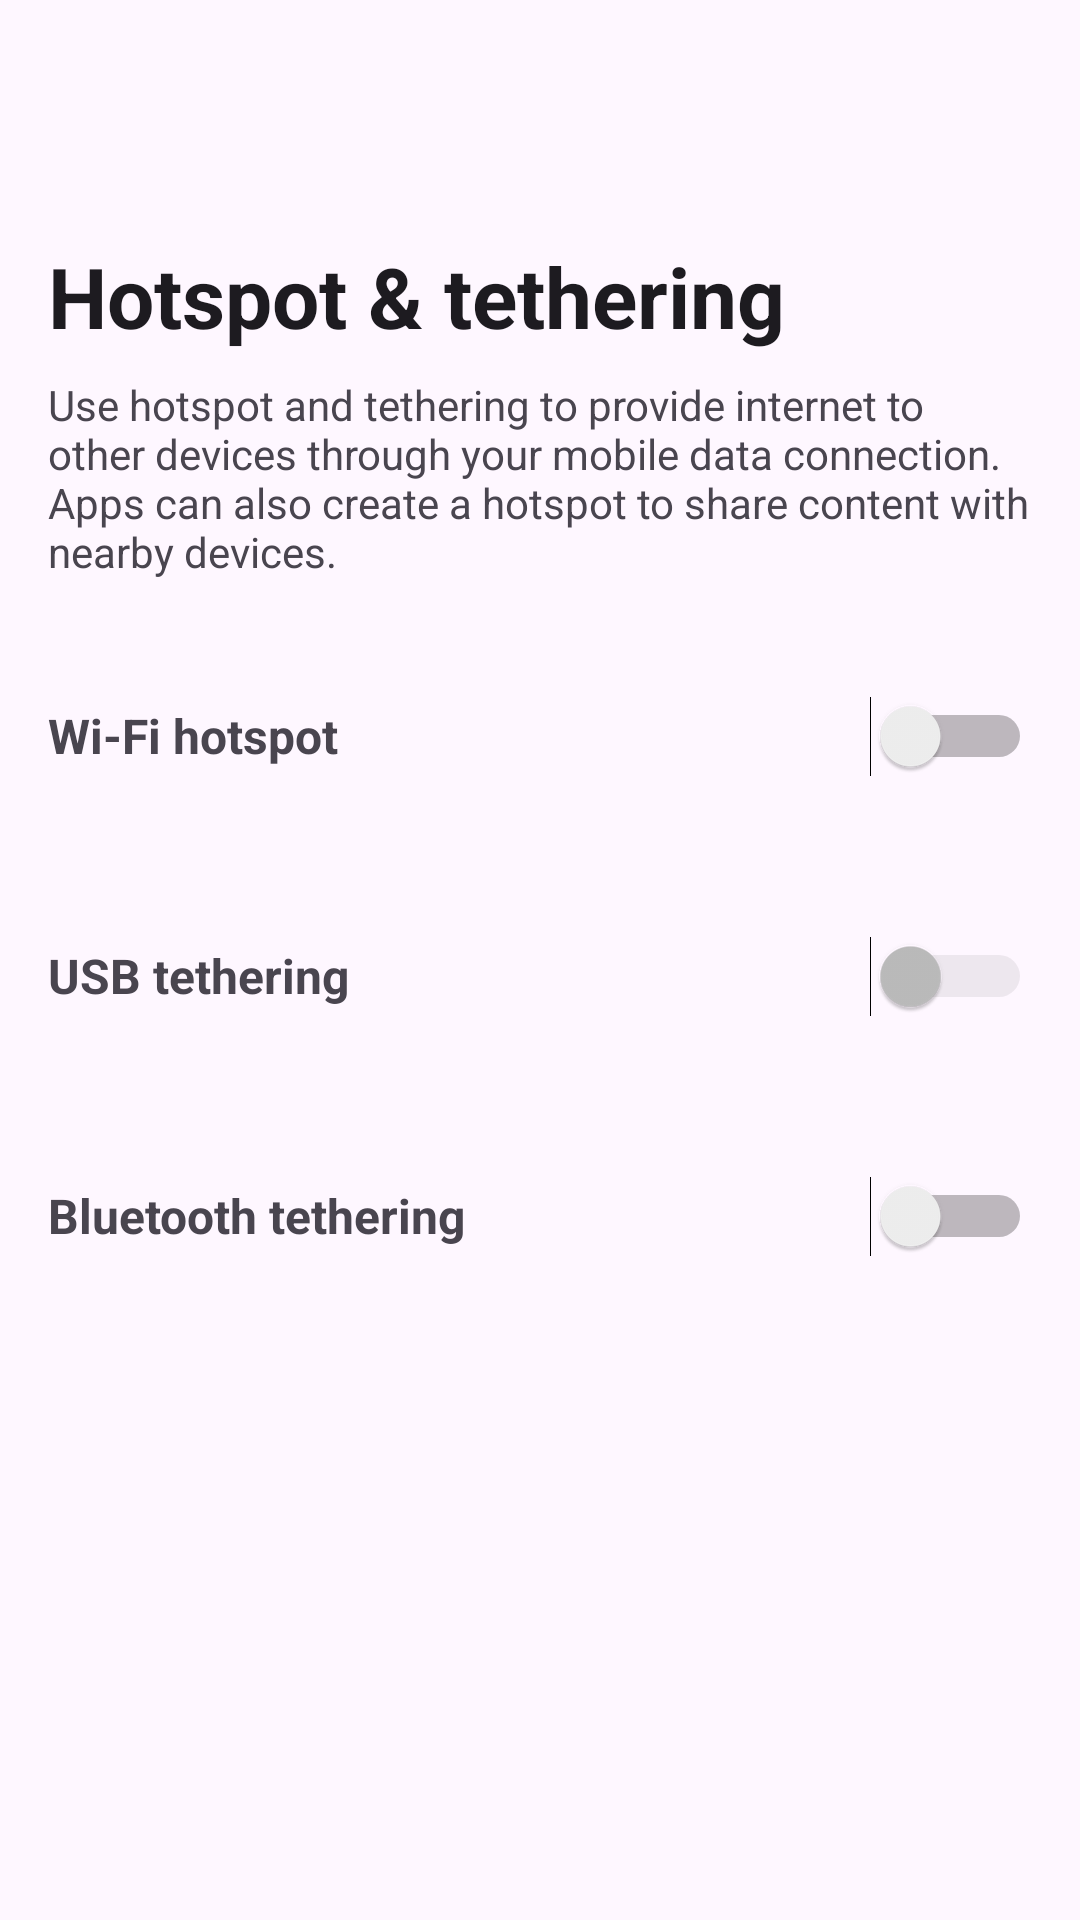

Here is an Android app screen rendered from its layout file. Give the layout XML and the strings, colors and styles it references.
<!-- AndroidManifest.xml: application theme Theme.BreadcrumbSettings -->
<!-- res/layout/activity_hotspot_detail.xml -->
<RelativeLayout xmlns:android="http://schemas.android.com/apk/res/android"
    xmlns:app="http://schemas.android.com/apk/res-auto"
    android:layout_width="match_parent"
    android:layout_height="match_parent">

    <ScrollView
        android:layout_width="match_parent"
        android:layout_height="match_parent"
        android:layout_above="@id/breadcrumbs_container">

        <LinearLayout
            android:layout_width="match_parent"
            android:layout_height="wrap_content"
            android:orientation="vertical">

            
            <androidx.appcompat.widget.Toolbar
                android:id="@+id/toolbar"
                android:layout_width="match_parent"
                android:layout_height="?attr/actionBarSize"
                android:background="?attr/colorSurface"
                android:theme="@style/ThemeOverlay.AppCompat.Light"
                app:navigationIcon="@drawable/baseline_arrow_back_24"
                app:title="" />

            
            <TextView
                android:id="@+id/pageTitle"
                android:layout_width="match_parent"
                android:layout_height="wrap_content"
                android:layout_marginTop="16dp"
                android:layout_marginStart="16dp"
                android:layout_marginEnd="16dp"
                android:text="Hotspot &amp; tethering"
                android:textSize="28sp"
                android:textStyle="bold"
                android:textColor="?android:attr/textColorPrimary" />

            
            <TextView
                android:id="@+id/pageSubtitle"
                android:layout_width="match_parent"
                android:layout_height="wrap_content"
                android:layout_marginTop="8dp"
                android:layout_marginStart="16dp"
                android:layout_marginEnd="16dp"
                android:layout_marginBottom="16dp"
                android:text="Use hotspot and tethering to provide internet to other devices through your mobile data connection. Apps can also create a hotspot to share content with nearby devices."
                android:textSize="14sp"
                android:textColor="?android:attr/textColorSecondary" />

            
            <LinearLayout
                android:id="@+id/wifi_hotspot_row"
                android:layout_width="match_parent"
                android:layout_height="wrap_content"
                android:orientation="horizontal"
                android:gravity="center_vertical"
                android:clickable="true"
                android:focusable="true"
                android:background="?attr/selectableItemBackground"
                android:paddingStart="16dp"
                android:paddingEnd="16dp"
                android:paddingTop="12dp"
                android:paddingBottom="12dp">

                <TextView
                    android:id="@+id/wifi_hotspot_label"
                    android:layout_width="0dp"
                    android:layout_height="wrap_content"
                    android:layout_weight="1"
                    android:text="Wi‑Fi hotspot"
                    android:textSize="16sp"
                    android:textStyle="bold" />

                <Switch
                    android:id="@+id/wifi_hotspot_switch"
                    android:layout_width="wrap_content"
                    android:layout_height="wrap_content"
                    android:text=""
                    android:minHeight="48dp" />
            </LinearLayout>

            
            <LinearLayout
                android:id="@+id/usb_tethering_row"
                android:layout_width="match_parent"
                android:layout_height="wrap_content"
                android:orientation="horizontal"
                android:gravity="center_vertical"
                android:clickable="true"
                android:focusable="true"
                android:background="?attr/selectableItemBackground"
                android:paddingStart="16dp"
                android:paddingEnd="16dp"
                android:paddingTop="12dp"
                android:paddingBottom="12dp"
                android:layout_marginTop="8dp">

                <TextView
                    android:id="@+id/usb_tethering_label"
                    android:layout_width="0dp"
                    android:layout_height="wrap_content"
                    android:layout_weight="1"
                    android:text="USB tethering"
                    android:textSize="16sp"
                    android:textStyle="bold" />

                <Switch
                    android:id="@+id/usb_tethering_switch"
                    android:layout_width="wrap_content"
                    android:layout_height="wrap_content"
                    android:text=""
                    android:minHeight="48dp"
                    android:enabled="false" />
            </LinearLayout>

            
            <LinearLayout
                android:id="@+id/bluetooth_tethering_row"
                android:layout_width="match_parent"
                android:layout_height="wrap_content"
                android:orientation="horizontal"
                android:gravity="center_vertical"
                android:clickable="true"
                android:focusable="true"
                android:background="?attr/selectableItemBackground"
                android:paddingStart="16dp"
                android:paddingEnd="16dp"
                android:paddingTop="12dp"
                android:paddingBottom="12dp"
                android:layout_marginTop="8dp">

                <TextView
                    android:id="@+id/bluetooth_tethering_label"
                    android:layout_width="0dp"
                    android:layout_height="wrap_content"
                    android:layout_weight="1"
                    android:text="Bluetooth tethering"
                    android:textSize="16sp"
                    android:textStyle="bold" />

                <Switch
                    android:id="@+id/bluetooth_tethering_switch"
                    android:layout_width="wrap_content"
                    android:layout_height="wrap_content"
                    android:text=""
                    android:minHeight="48dp" />
            </LinearLayout>

        </LinearLayout>
    </ScrollView>

    <FrameLayout
        android:id="@+id/breadcrumbs_container"
        android:layout_width="match_parent"
        android:layout_height="wrap_content"
        android:layout_alignParentBottom="true"
        android:layout_marginBottom="50dp" />
</RelativeLayout>
<!-- resources referenced by this layout -->
<resources>
  <style name="Theme.BreadcrumbSettings" parent="Base.Theme.BreadcrumbSettings" />
  <style name="Base.Theme.BreadcrumbSettings" parent="Theme.Material3.DayNight.NoActionBar">
          
          
      </style>
</resources>
